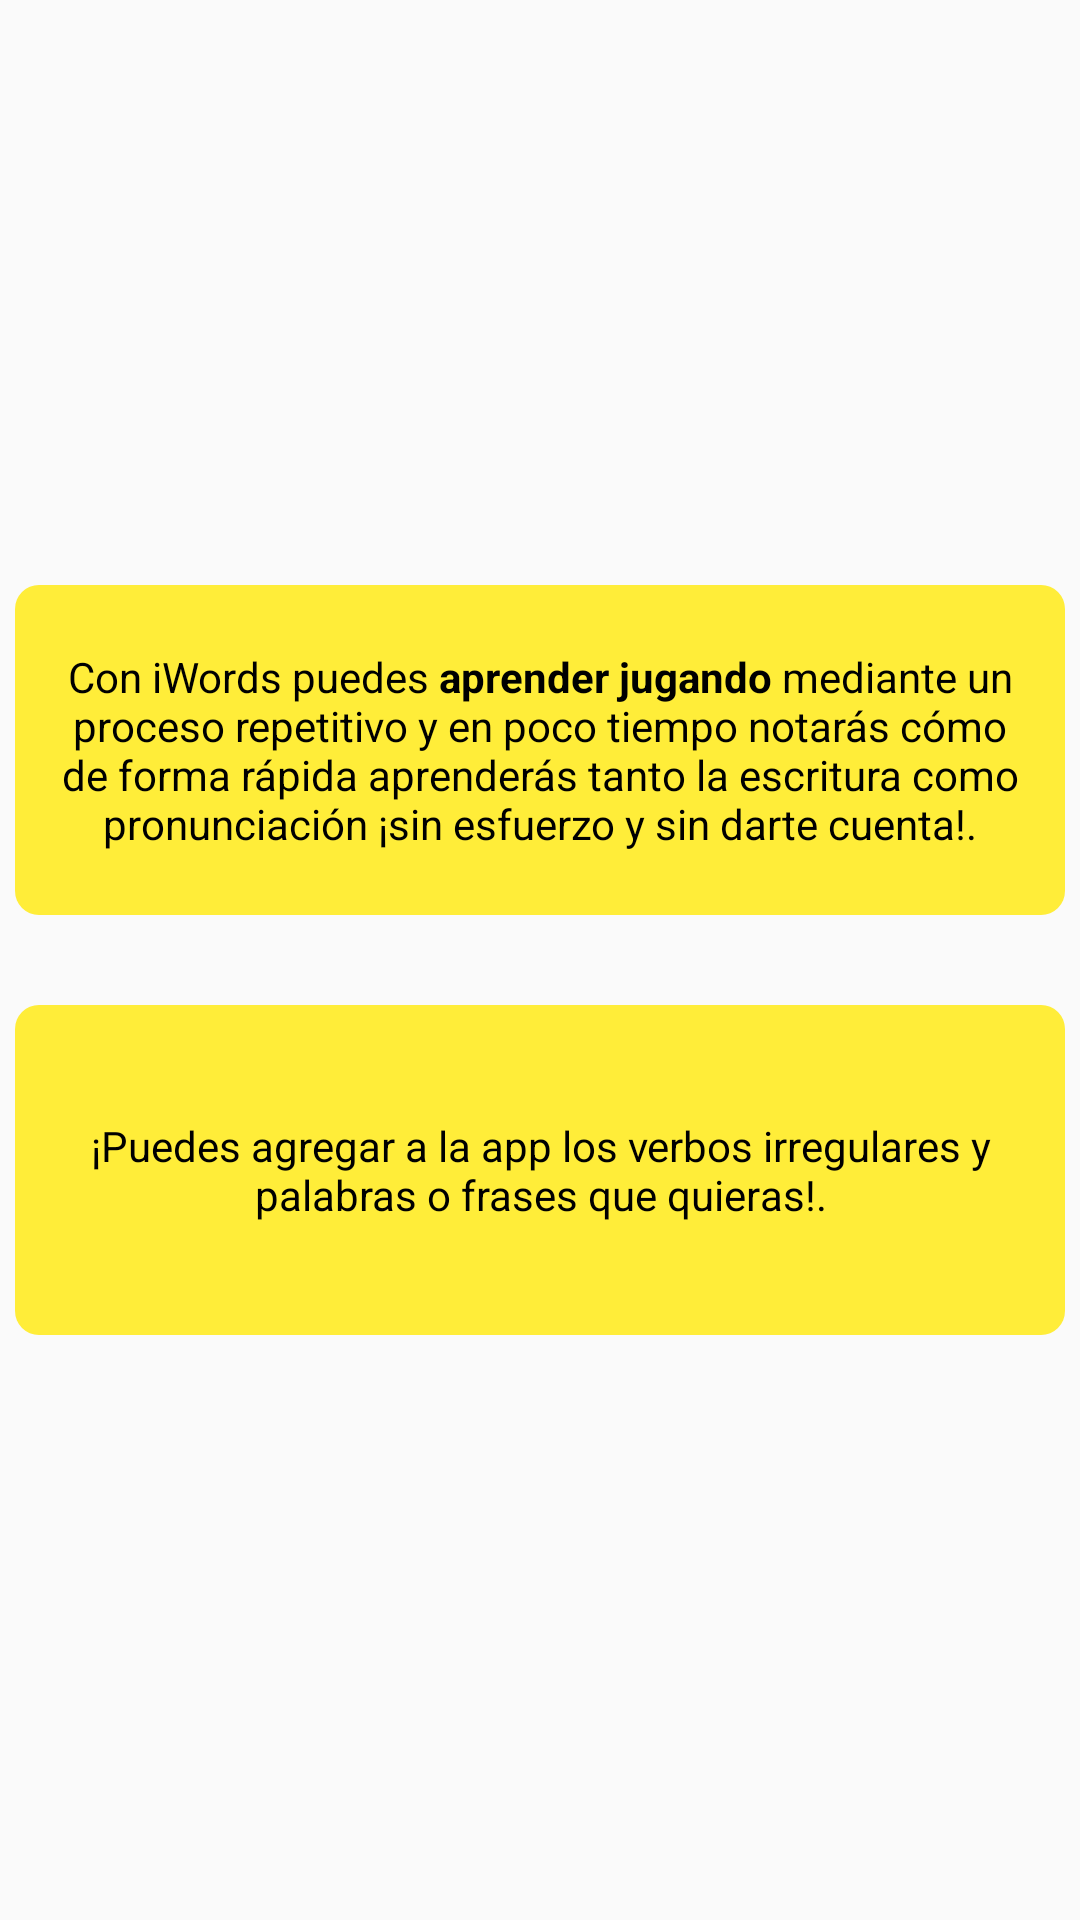

Produce the Android XML layout that renders to this screen, including the resource entries it uses.
<!-- AndroidManifest.xml: application theme AppTheme -->
<!-- res/layout/activity_sobre_iverbs.xml -->
<?xml version="1.0" encoding="utf-8"?>
<RelativeLayout xmlns:android="http://schemas.android.com/apk/res/android"
    xmlns:tools="http://schemas.android.com/tools"
    android:layout_width="match_parent"
    android:layout_height="match_parent"
    android:background="@drawable/background_app"
    tools:context="com.binary_winters.projects.iverbs.activities.SobreIverbsActivity">

    <RelativeLayout
        android:layout_width="wrap_content"
        android:layout_height="wrap_content"
        android:layout_centerHorizontal="true"
        android:layout_centerVertical="true"
        >

    <ImageView
        android:id="@+id/imageViewTexto1"
        android:layout_marginTop="15dp"
        android:layout_width="wrap_content"
        android:layout_height="wrap_content"
        android:src="@drawable/circle_shape_yellow" />

    <TextView
        android:id="@+id/textView1"
        android:layout_width="wrap_content"
        android:layout_height="wrap_content"
        android:layout_alignLeft="@+id/imageViewTexto1"
        android:layout_alignTop="@+id/imageViewTexto1"
        android:layout_alignRight="@+id/imageViewTexto1"
        android:layout_alignBottom="@+id/imageViewTexto1"
        android:gravity="center"
        android:text="@string/sobreIverbsTexto1"
        android:textColor="#000" />

    <ImageView
        android:id="@+id/imageViewTexto2"
        android:layout_marginTop="15dp"
        android:layout_width="wrap_content"
        android:layout_height="wrap_content"
        android:layout_below="@+id/imageViewTexto1"
        android:src="@drawable/circle_shape_orange" />

    <TextView
        android:id="@+id/textView2"
        android:layout_width="wrap_content"
        android:layout_height="wrap_content"
        android:layout_alignLeft="@+id/imageViewTexto2"
        android:layout_alignTop="@+id/imageViewTexto2"
        android:layout_alignRight="@+id/imageViewTexto2"
        android:layout_alignBottom="@+id/imageViewTexto2"
        android:gravity="center"
        android:text="@string/sobreIverbsTexto2"
        android:textColor="#000" />

    <ImageView
        android:id="@+id/imageViewTexto3"
        android:layout_marginTop="15dp"
        android:layout_width="wrap_content"
        android:layout_height="wrap_content"
        android:layout_below="@+id/imageViewTexto2"
        android:src="@drawable/circle_shape_yellow" />

    <TextView
        android:id="@+id/textView3"
        android:layout_width="wrap_content"
        android:layout_height="wrap_content"
        android:layout_alignLeft="@+id/imageViewTexto3"
        android:layout_alignTop="@+id/imageViewTexto3"
        android:layout_alignRight="@+id/imageViewTexto3"
        android:layout_alignBottom="@+id/imageViewTexto3"
        android:gravity="center"
        android:text="@string/sobreIverbsTexto3"
        android:textColor="#000" />

    <ImageView
        android:id="@+id/imageViewTexto4"
        android:layout_marginTop="15dp"
        android:layout_width="wrap_content"
        android:layout_height="wrap_content"
        android:layout_below="@+id/imageViewTexto3"
        android:src="@drawable/circle_shape_orange" />

    <TextView
        android:id="@+id/textView4"
        android:layout_width="wrap_content"
        android:layout_height="wrap_content"
        android:layout_alignLeft="@+id/imageViewTexto4"
        android:layout_alignTop="@+id/imageViewTexto4"
        android:layout_alignRight="@+id/imageViewTexto4"
        android:layout_alignBottom="@+id/imageViewTexto4"
        android:gravity="center"
        android:text="@string/sobreIverbsTexto4"
        android:textColor="#000" />
    </RelativeLayout>

</RelativeLayout>
<!-- resources referenced by this layout -->
<resources>
  <!-- drawable circle_shape_yellow (drawable) -->
  <?xml version="1.0" encoding="utf-8"?>
  <selector xmlns:android="http://schemas.android.com/apk/res/android">
      <item>
          <shape android:shape="rectangle">
              <corners
                  android:radius="8dp" />
              <solid android:color="@color/amarilloDefault"/>
              <size android:width="350dp" android:height="110dp"/>
          </shape>
      </item>
  </selector>
  <string name="sobreIverbsTexto1">Con iWords puedes <b>aprender jugando</b> mediante un proceso repetitivo y en poco tiempo notarás cómo de forma rápida aprenderás tanto la escritura como pronunciación ¡sin esfuerzo y sin darte cuenta!.</string>
  <string name="sobreIverbsTexto2">Está enfocado al público hispano hablante ya que una de las opciones es escribir la pronunciación según el sonido de las letras en español.</string>
  <string name="sobreIverbsTexto3">¡Puedes agregar a la app los verbos irregulares y palabras o frases que quieras!.</string>
  <string name="sobreIverbsTexto4">El principal objetivo de iWords es realizar un aporte a la educación libre y dado que no hay otro beneficio que el de la publicidad, recomienda la app a tus amigos para que este proyecto pueda seguir creciendo y mejorando.</string>
  <style name="AppTheme" parent="Base.Theme.AppCompat.Light.DarkActionBar">
          
          <item name="colorPrimary">@color/colorPrimary</item>
          <item name="colorPrimaryDark">@color/colorPrimaryDark</item>
          <item name="colorAccent">@color/colorAccent</item>
          <item name="windowActionBar">false</item>
          <item name="windowNoTitle">true</item>
      </style>
  <color name="amarilloDefault">#ffed39</color>
  <color name="colorPrimary">#559DCC</color>
  <color name="colorPrimaryDark">#0288D1</color>
  <color name="colorAccent">#FF5252</color>
</resources>
